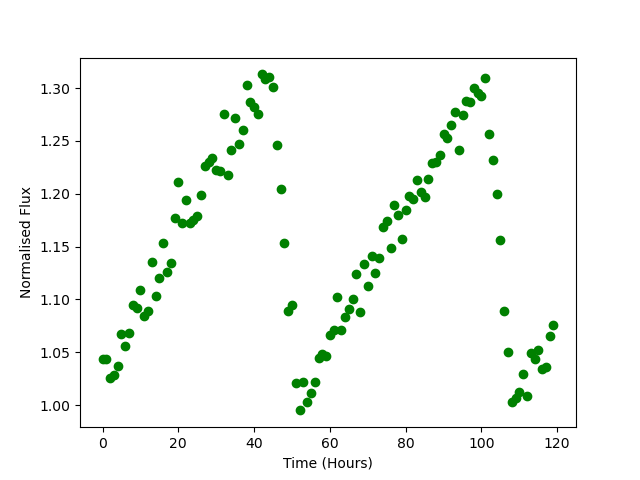

Source data for this figure (header and first rows):
Time, Flux
0.0, 1.043
1.0, 1.043
2.0, 1.026
3.0, 1.029
4.0, 1.037
5.0, 1.068
6.0, 1.056
7.0, 1.068
8.0, 1.095
9.0, 1.092
10.0, 1.109
11.0, 1.084
12.0, 1.089
13.0, 1.136
14.0, 1.104
15.0, 1.121
16.0, 1.154
17.0, 1.126
18.0, 1.134
19.0, 1.177
20.0, 1.211
21.0, 1.172
22.0, 1.194
23.0, 1.173
24.0, 1.175
25.0, 1.179
26.0, 1.199
27.0, 1.226
28.0, 1.23
29.0, 1.234
30.0, 1.222
31.0, 1.221
32.0, 1.276
33.0, 1.218
34.0, 1.242
35.0, 1.272
36.0, 1.247
37.0, 1.261
38.0, 1.303
39.0, 1.287
40.0, 1.282
41.0, 1.276
42.0, 1.313
43.0, 1.309
44.0, 1.31
45.0, 1.301
46.0, 1.246
47.0, 1.204
48.0, 1.154
49.0, 1.089
50.0, 1.095
51.0, 1.02
52.0, 0.995
53.0, 1.022
54.0, 1.003
55.0, 1.012
56.0, 1.022
57.0, 1.045
58.0, 1.048
59.0, 1.046
... 60 more rows
